Labelled photos from "hybrid-database", an image-classification folder in EnzoN7/Image-classification-Database. The possible labels are: apples, bananas, coconuts, grapes, lemons, limes, mangos, oranges, pineapples, tomatoes.

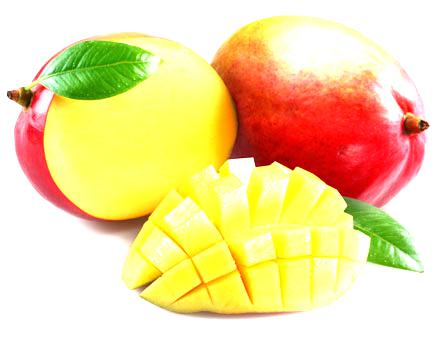
Label: mangos

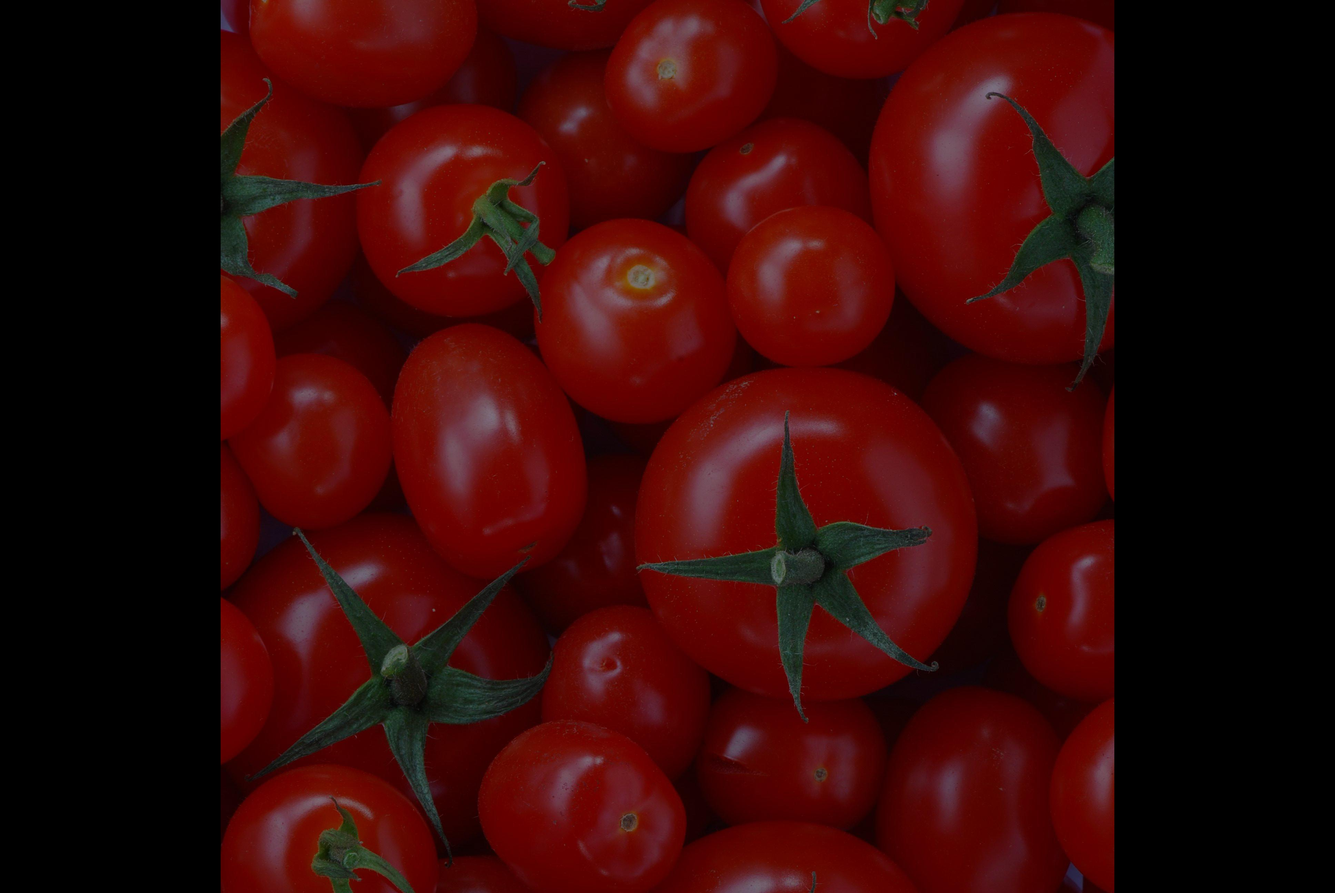
Label: tomatoes

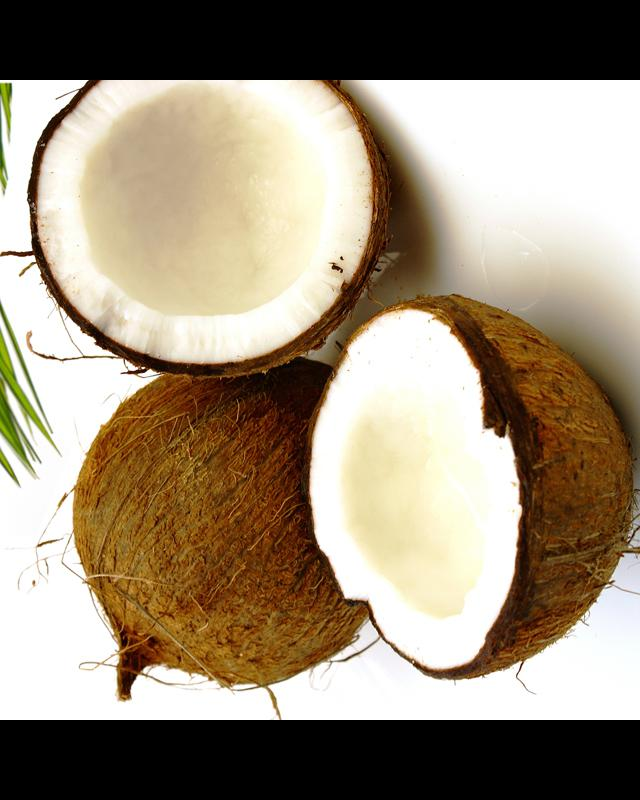
Label: coconuts

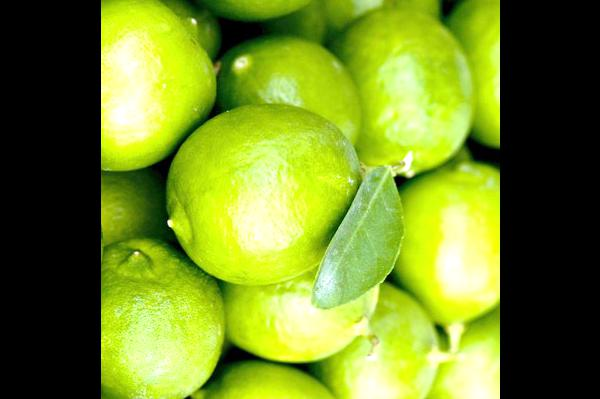
Label: limes

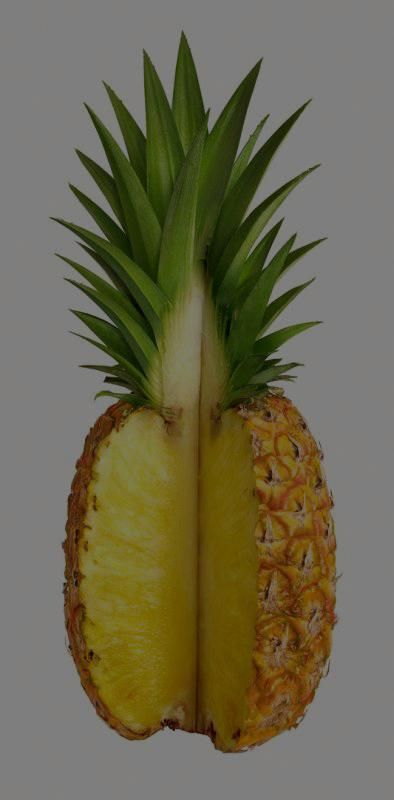
Label: pineapples

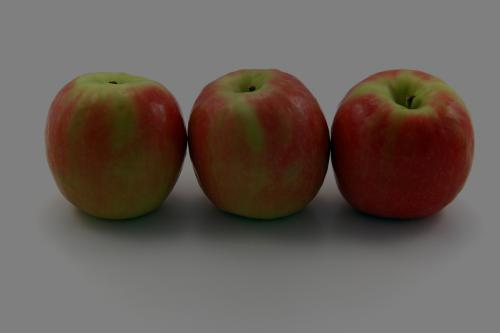
Label: apples
